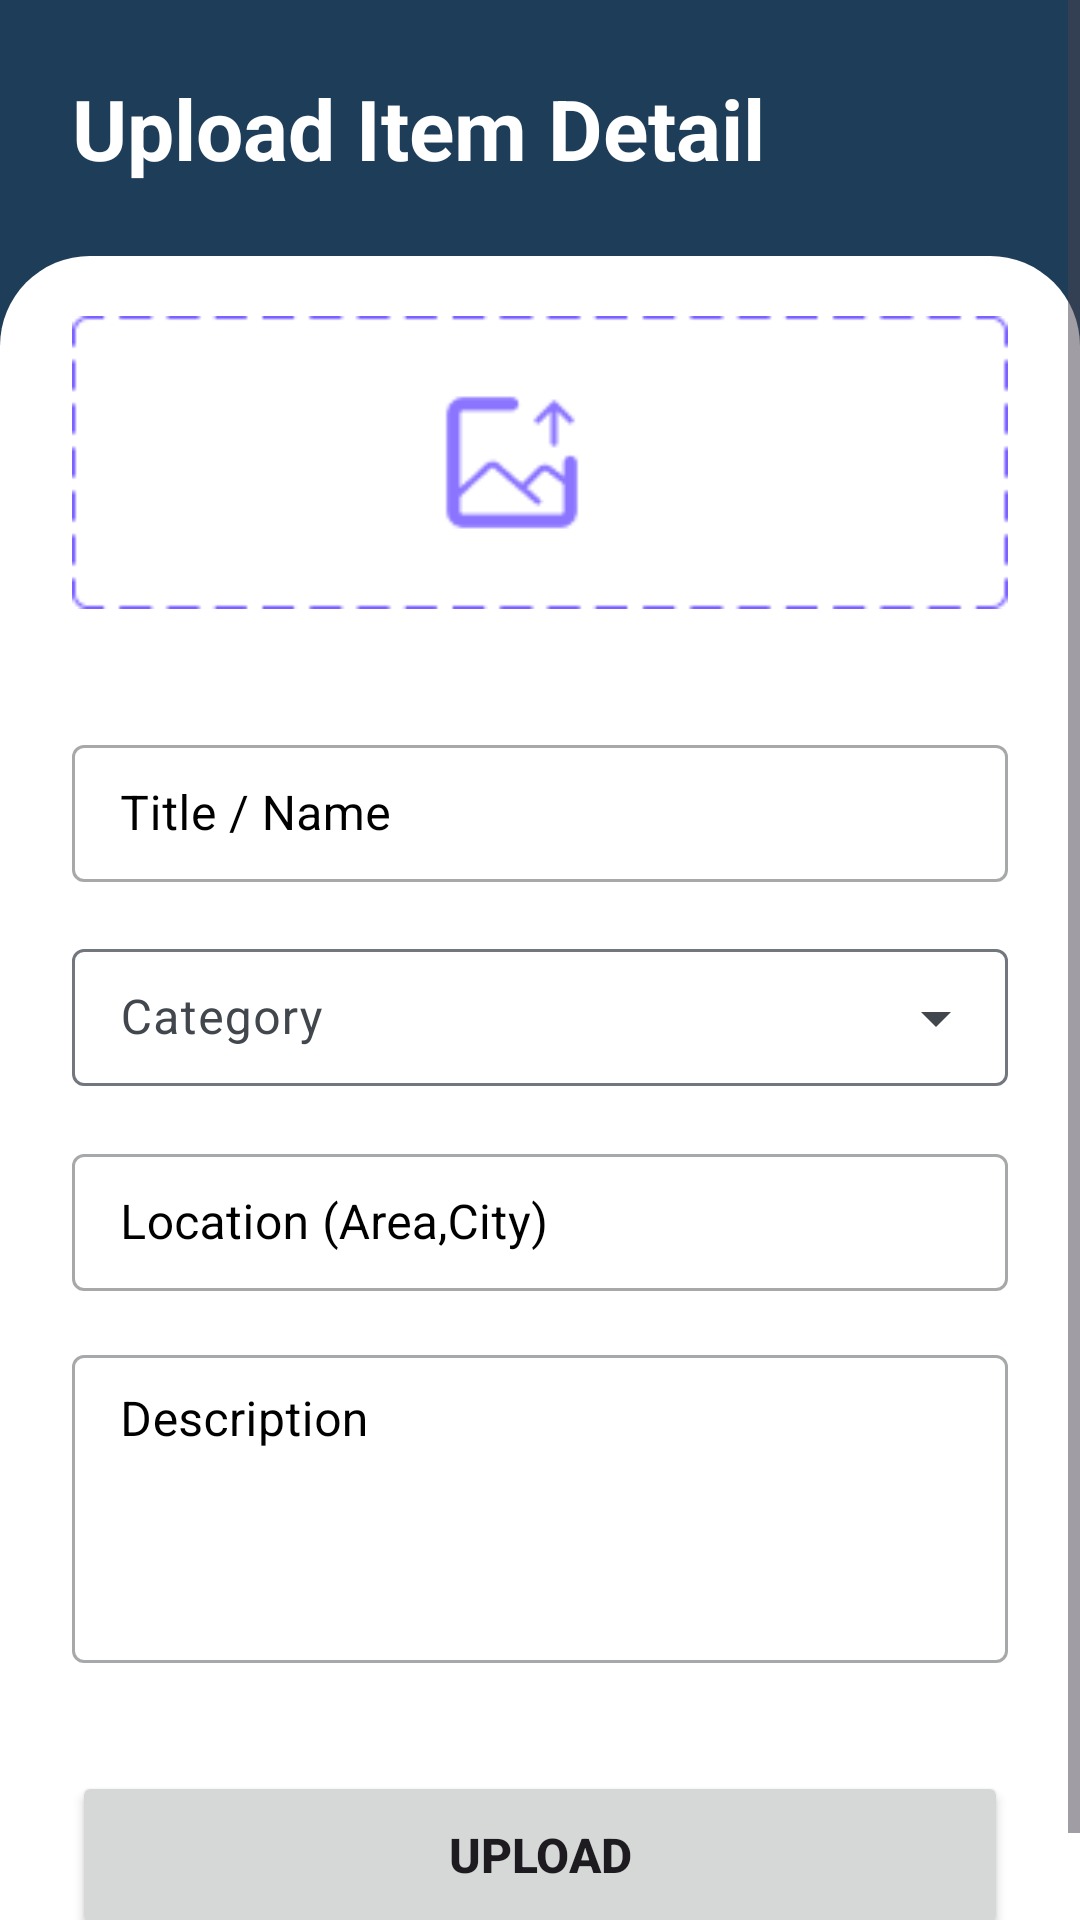

Produce the Android XML layout that renders to this screen, including the resource entries it uses.
<!-- AndroidManifest.xml: application theme Theme.LostFound -->
<!-- res/layout/activity_add_person_page.xml -->
<?xml version="1.0" encoding="utf-8"?>
<ScrollView
    xmlns:android="http://schemas.android.com/apk/res/android"
    xmlns:app="http://schemas.android.com/apk/res-auto"
    xmlns:tools="http://schemas.android.com/tools"
    android:layout_width="match_parent"
    android:layout_height="match_parent"
    android:background="?attr/colorSurface"
    tools:context=".addItemPage"
    android:fillViewport="true"
    android:clipToPadding="false">

    <androidx.constraintlayout.widget.ConstraintLayout
        android:layout_width="match_parent"
        android:layout_height="match_parent">
        <LinearLayout
            android:layout_width="match_parent"
            android:layout_height="match_parent"
            android:background="@color/md_theme_light_primary"
            android:orientation="vertical">

            <RelativeLayout
                android:layout_width="match_parent"
                android:layout_height="wrap_content"
                android:padding="24dp">
                <TextView
                    android:id="@+id/textView7"
                    android:layout_width="match_parent"
                    android:layout_height="wrap_content"
                    android:text="Upload Item Detail"
                    android:textColor="@color/md_theme_light_onPrimary"
                    android:textSize="28sp"
                    android:textStyle="bold" />

            </RelativeLayout>

            <LinearLayout
                android:layout_width="match_parent"
                android:layout_height="0dp"
                android:layout_weight="0.9"
                android:orientation="vertical"
                android:background="@drawable/background_container2"
                android:paddingHorizontal="24dp"
                android:paddingTop="20dp"
                android:paddingBottom="24dp"
                android:layout_gravity="center">

                <ImageView
                    android:id="@+id/add_item_img"
                    android:layout_width="match_parent"
                    android:layout_height="wrap_content"
                    android:src="@drawable/add_image"
                    android:layout_gravity="center"
                    android:layout_marginBottom="24dp"
                    android:adjustViewBounds="true"/>

                <com.google.android.material.textfield.TextInputLayout
                    android:id="@+id/etb_title"
                    style="@style/Widget.MaterialComponents.TextInputLayout.OutlinedBox"
                    android:layout_width="match_parent"
                    android:layout_height="wrap_content"
                    android:layout_gravity="center"
                    android:hint="Title / Name"
                    android:textColorHint="@color/black"
                    app:endIconMode="clear_text"
                    app:helperTextTextColor="#006B55"
                    android:layout_marginTop="16dp"
                    android:layout_marginBottom="16dp">

                    <com.google.android.material.textfield.TextInputEditText
                        android:id="@+id/et_title"
                        android:layout_width="match_parent"
                        android:layout_height="wrap_content"
                        android:inputType="textEmailAddress"
                        android:maxLength="20"
                        android:paddingVertical="12dp"
                        android:textColor="@color/black" />
                </com.google.android.material.textfield.TextInputLayout>


                <com.google.android.material.textfield.TextInputLayout
                    android:id="@+id/etb_category"
                    style="@style/Widget.Material3.TextInputLayout.OutlinedBox.ExposedDropdownMenu"
                    android:layout_width="match_parent"
                    android:layout_height="wrap_content"
                    android:layout_gravity="center"
                    android:hint="Category"
                    android:layout_marginBottom="16dp">

                    <AutoCompleteTextView
                        android:id="@+id/et_category"
                        android:layout_width="match_parent"
                        android:layout_height="wrap_content"
                        android:inputType="none"
                        android:paddingVertical="12dp"
                        app:simpleItems="@array/category_list"
                        />
                </com.google.android.material.textfield.TextInputLayout>
                <com.google.android.material.textfield.TextInputLayout
                    android:id="@+id/etb_location"
                    style="@style/Widget.MaterialComponents.TextInputLayout.OutlinedBox"
                    android:layout_width="match_parent"
                    android:layout_height="wrap_content"
                    android:layout_gravity="center"
                    android:hint="Location (Area,City)"
                    android:textColorHint="@color/black"
                    app:endIconMode="clear_text"
                    app:helperTextTextColor="#006B55"
                    android:layout_marginBottom="16dp">

                    <com.google.android.material.textfield.TextInputEditText
                        android:id="@+id/et_location"
                        android:layout_width="match_parent"
                        android:layout_height="wrap_content"
                        android:inputType="text"
                        android:paddingVertical="12dp"
                        android:textColor="@color/black" />
                </com.google.android.material.textfield.TextInputLayout>
                <com.google.android.material.textfield.TextInputLayout
                    android:id="@+id/etb_description"
                    style="@style/Widget.MaterialComponents.TextInputLayout.OutlinedBox"
                    android:layout_width="match_parent"
                    android:layout_height="wrap_content"
                    android:layout_gravity="center"
                    android:hint="Description"
                    android:textColorHint="@color/black"
                    app:endIconMode="clear_text"
                    app:helperTextTextColor="#006B55"
                    android:layout_marginBottom="16dp">

                    <com.google.android.material.textfield.TextInputEditText
                        android:id="@+id/et_description"
                        android:layout_width="match_parent"
                        android:layout_height="wrap_content"
                        android:inputType="textMultiLine"
                        android:minLines="4"
                        android:maxLines="6"
                        android:gravity="top|start"
                        android:paddingVertical="12dp"
                        android:textColor="@color/black" />
                </com.google.android.material.textfield.TextInputLayout>


                <Button
                    android:id="@+id/btn_upload"
                    android:layout_width="match_parent"
                    android:layout_height="56dp"
                    android:layout_marginTop="20dp"
                    android:text="Upload"
                    android:textSize="16sp"
                    android:textStyle="bold"/>

            </LinearLayout>

        </LinearLayout>

    </androidx.constraintlayout.widget.ConstraintLayout>
</ScrollView>
<!-- resources referenced by this layout -->
<resources>
  <array name="category_list">
          <item>Accessories </item>
          <item>Bags</item>
          <item>Cards</item>
          <item>Documents</item>
          <item>Electronic</item>
          <item>Home Items</item>
          <item>Instruments</item>
          <item>Jewellery</item>
          <item>Keys</item>
          <item>Licenses</item>
          <item>Laptops</item>
          <item>Mobile Phones</item>
          <item>Shoes</item>
          <item>Watches</item>
          <item>Wallet</item>
      </array>
  <color name="black">#FF000000</color>
  <color name="md_theme_light_onPrimary">#FFFFFF</color>
  <color name="md_theme_light_primary">#1E3D58</color>
  <!-- drawable background_container2 (drawable) -->
  <?xml version="1.0" encoding="utf-8"?>
  <selector xmlns:android="http://schemas.android.com/apk/res/android">
  <item>
      <shape android:shape="rectangle">
          <solid android:color="#ffffff"/>
          <corners
              android:topLeftRadius="30dp"
              android:topRightRadius="30dp"
              android:bottomLeftRadius="0dp"
              android:bottomRightRadius="0dp"/>
      </shape>
  </item>
  
  </selector>
  <color name="md_theme_light_primaryContainer">#CEE5FF</color>
  <color name="md_theme_light_onPrimaryContainer">#001D33</color>
  <color name="md_theme_light_secondary">#00677D</color>
  <color name="md_theme_light_onSecondary">#FFFFFF</color>
  <color name="md_theme_light_secondaryContainer">#1E3D58</color>
  <color name="md_theme_light_onSecondaryContainer">#ffffff</color>
  <color name="md_theme_light_tertiary">#006686</color>
  <color name="md_theme_light_onTertiary">#FFFFFF</color>
  <color name="md_theme_light_tertiaryContainer">#C0E8FF</color>
  <color name="md_theme_light_onTertiaryContainer">#001E2B</color>
  <color name="md_theme_light_error">#BA1A1A</color>
  <color name="md_theme_light_errorContainer">#FFDAD6</color>
  <color name="md_theme_light_onError">#FFFFFF</color>
  <color name="md_theme_light_onErrorContainer">#410002</color>
  <color name="md_theme_light_background">#1E3D58</color>
  <color name="md_theme_light_onBackground">#1A1C1E</color>
  <color name="md_theme_light_surface">#FCFCFF</color>
  <color name="md_theme_light_onSurface">#1A1C1E</color>
  <color name="md_theme_light_surfaceVariant">#DEE3EB</color>
  <color name="md_theme_light_onSurfaceVariant">#42474E</color>
  <color name="md_theme_light_outline">#72777F</color>
  <color name="md_theme_light_inverseOnSurface">#F1F0F4</color>
  <color name="md_theme_light_inverseSurface">#2F3033</color>
  <color name="md_theme_light_inversePrimary">#98CBFF</color>
</resources>
